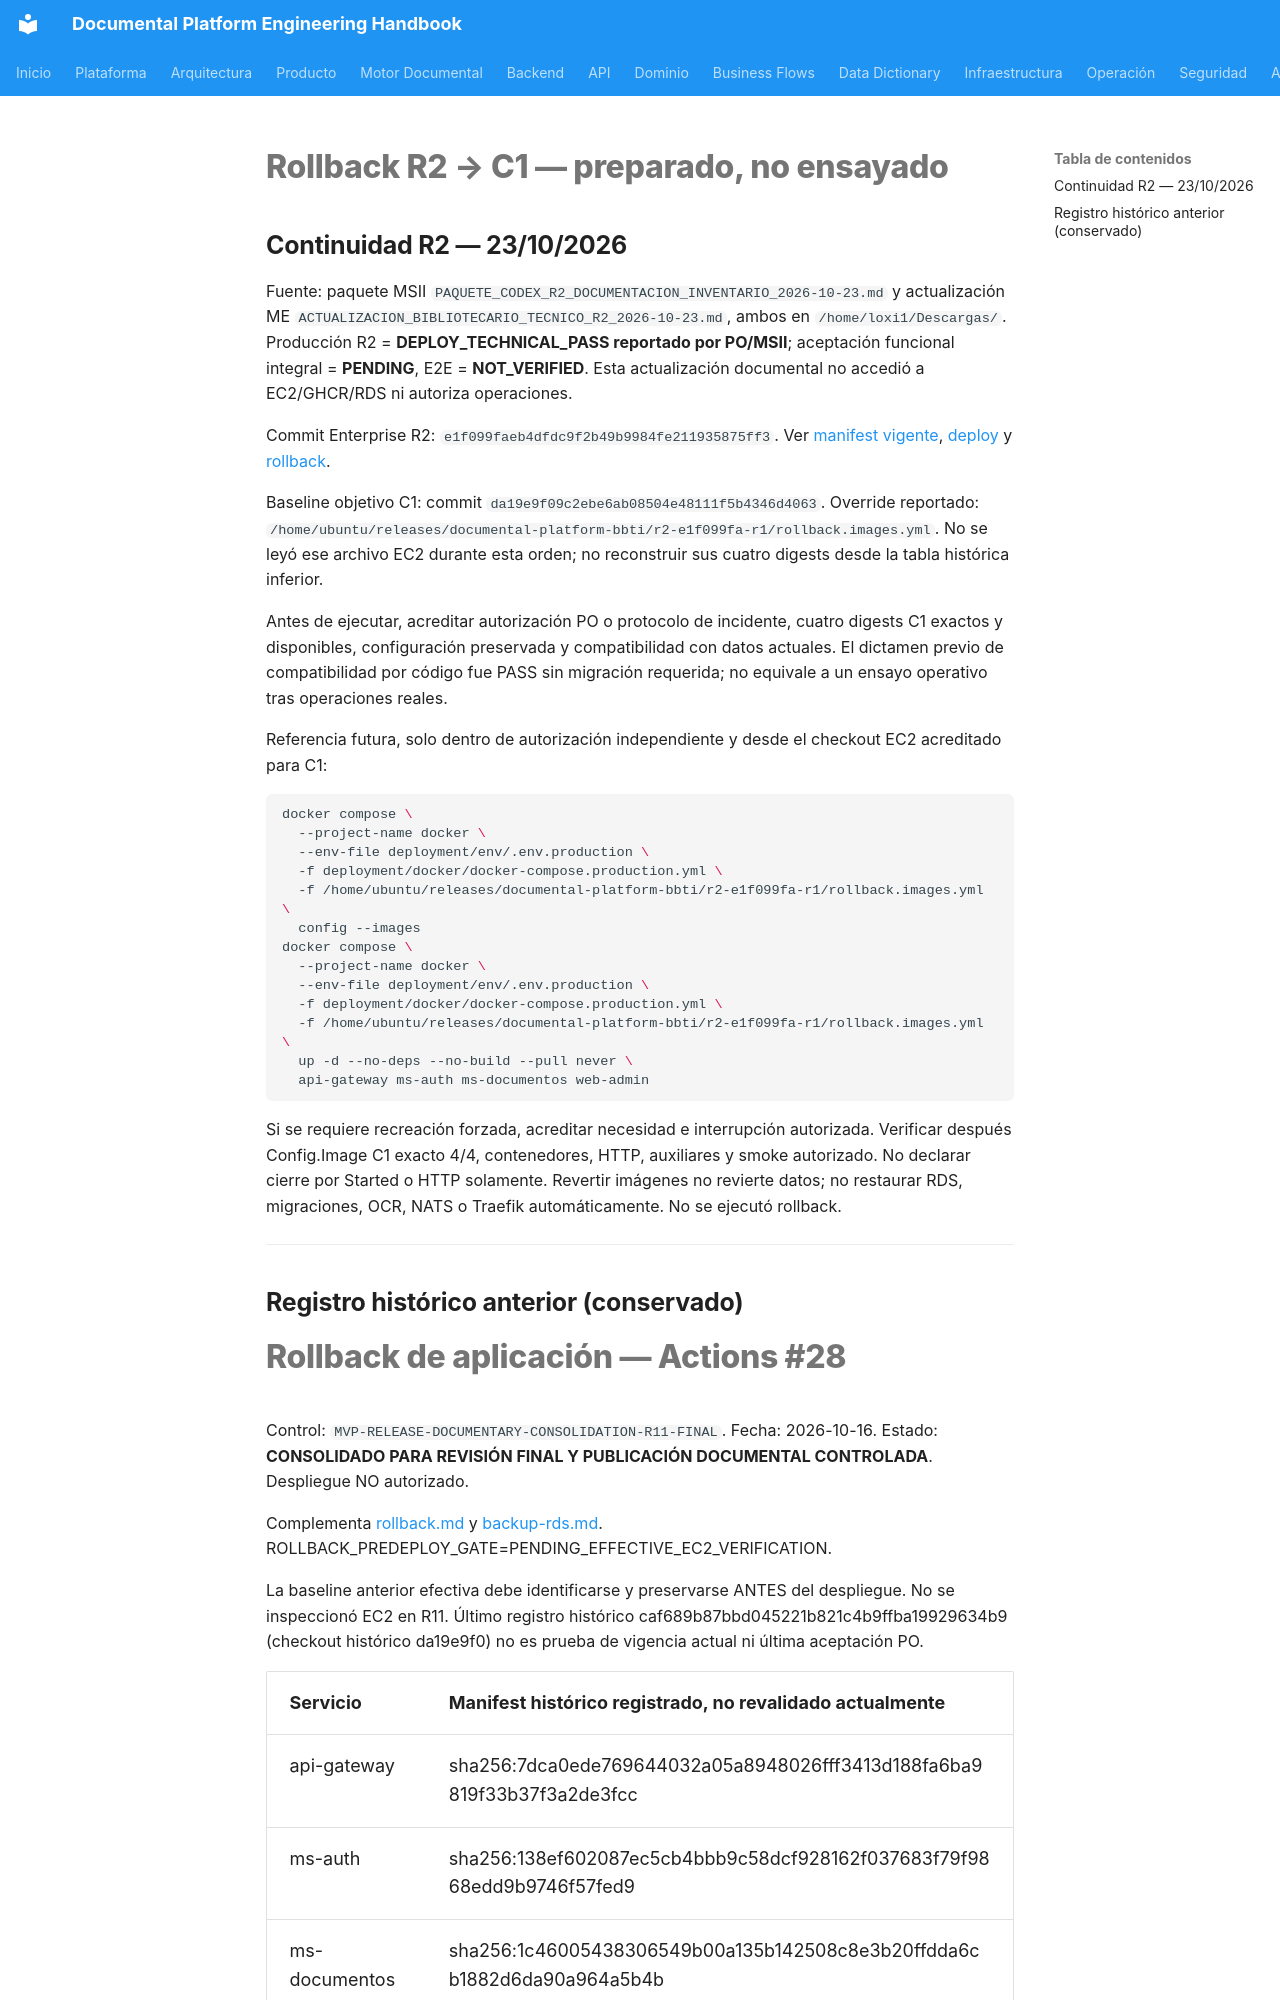

repository: loxi1/documental-platform · page: 18-runbooks/ROLLBACK_RUNBOOK/index.html · generator: mkdocs

# Rollback R2 → C1 — preparado, no ensayado

## Continuidad R2 — 23/10/2026

Fuente: paquete MSII `PAQUETE_CODEX_R2_DOCUMENTACION_INVENTARIO_2026-10-23.md` y actualización ME `ACTUALIZACION_BIBLIOTECARIO_TECNICO_R2_2026-10-23.md`, ambos en `/home/loxi1/Descargas/`. Producción R2 = **DEPLOY_TECHNICAL_PASS reportado por PO/MSII**; aceptación funcional integral = **PENDING**, E2E = **NOT_VERIFIED**. Esta actualización documental no accedió a EC2/GHCR/RDS ni autoriza operaciones.

Commit Enterprise R2: `e1f099faeb4dfdc9f2b49b9984fe211935875ff3`. Ver [manifest vigente](../31-governance/RELEASE_MANIFEST.md), [deploy](../18-runbooks/DEPLOYMENT_RUNBOOK.md) y [rollback](../18-runbooks/ROLLBACK_RUNBOOK.md).

Baseline objetivo C1: commit `da19e9f09c2ebe6ab08504e48111f5b4346d4063`. Override reportado: `/home/ubuntu/releases/documental-platform-bbti/r2-e1f099fa-r1/rollback.images.yml`. No se leyó ese archivo EC2 durante esta orden; no reconstruir sus cuatro digests desde la tabla histórica inferior.

Antes de ejecutar, acreditar autorización PO o protocolo de incidente, cuatro digests C1 exactos y disponibles, configuración preservada y compatibilidad con datos actuales. El dictamen previo de compatibilidad por código fue PASS sin migración requerida; no equivale a un ensayo operativo tras operaciones reales.

Referencia futura, solo dentro de autorización independiente y desde el checkout EC2 acreditado para C1:

```bash
docker compose \
  --project-name docker \
  --env-file deployment/env/.env.production \
  -f deployment/docker/docker-compose.production.yml \
  -f /home/ubuntu/releases/documental-platform-bbti/r2-e1f099fa-r1/rollback.images.yml \
  config --images
docker compose \
  --project-name docker \
  --env-file deployment/env/.env.production \
  -f deployment/docker/docker-compose.production.yml \
  -f /home/ubuntu/releases/documental-platform-bbti/r2-e1f099fa-r1/rollback.images.yml \
  up -d --no-deps --no-build --pull never \
  api-gateway ms-auth ms-documentos web-admin
```

Si se requiere recreación forzada, acreditar necesidad e interrupción autorizada. Verificar después Config.Image C1 exacto 4/4, contenedores, HTTP, auxiliares y smoke autorizado. No declarar cierre por Started o HTTP solamente. Revertir imágenes no revierte datos; no restaurar RDS, migraciones, OCR, NATS o Traefik automáticamente. No se ejecutó rollback.


---

## Registro histórico anterior (conservado)
